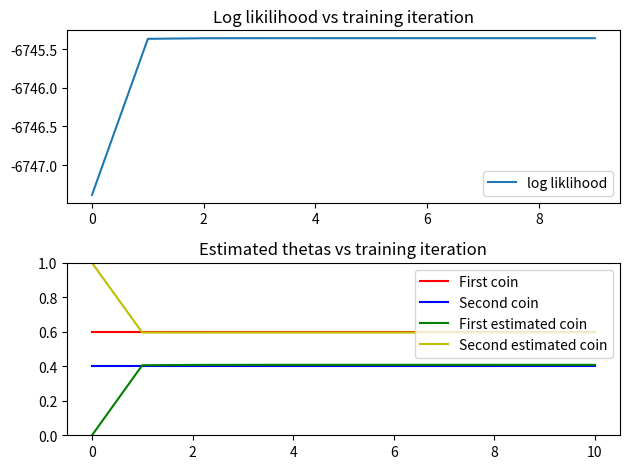

Here is the Python script that generated this plot:
import numpy as np
from functools import reduce
from functools import partial

import matplotlib.pyplot as plt


class CoinTossEMEstimator:
    def __init__(self, num_coins, coin_priors):
        """Initialize the estimator

        Parameters
        -------------
        num_coins : int
            number of coins, i.e., number of clusters

        coin_priors : list of float
            prior beliefs about the coin selection process. The priors 
            are used when calculating the probabilities p_zk_xi. In 
            general the priors can be estimated along with other latent 
            parameters using the EM algorithm.

        Note
        -------------
        For the coin tossing estimator, the E-step and the M-step are as follows:
            E-step:
                Q_i(z_k) = p(x_i | z_k; theta) * prior(z_k) / 
                    (\sum_k=1^K p(x_i | z_k; theta) * prior(z_k))
            M-step:
                theta_k = (\sum_i=1^m \sum_j=1^n Q_ik * X_ij) / 
                    (\sum_i=1^m \sum_j=1^n Q_ik)
        """

        assert num_coins == len(coin_priors), "Number of coins does not match \
            the length of coin_priors"

        self._num_coins = num_coins
        self._coin_priors = coin_priors

        # estimate for the parameters of interest, thetas
        self._thetas_hat = None
        """
        Q_i(z), i.e., any distribution over the latent variable Z
        If we set Q_i(z) to be P(z|x_i; theta), we get the lower
        bound of the p_xi_zk assuming theta does not change
        """
        self._Qi_zk = None

    def estimate(self, samples, thetas, tolerance_ratio, max_iter=20):
        """Perform EM iteration for parameter estimation

        Parameters
        -------------
        samples : (m, n) numpy array of int (specifically, 0s and 1s)
            samples obtained from the coin tossing experiment

        thetas : list of float
            initial guess of the parameters

        tolerance : float
            tolerance ratio for the change in liklihood

        max_iter : int
            maximum number of EM iterations

        Returns
        -------------
        theta_hat : list of float
            final estimate of the parameters
        
        theta_hat_history : list of list of float
            history of the theta_hat

        liklihood_history : list of float
            history of the log liklihood
        """

        self._thetas_hat = thetas

        liklihood_history = []
        thetas_history = [self._thetas_hat]

        for _ in range(max_iter):
            self.expectation_step(samples)
            self.maximization_step(samples)

            liklihood_history.append(self.liklihood(samples))
            thetas_history.append(self._thetas_hat)

            if len(liklihood_history) >= 2:
                if liklihood_history[-2] / liklihood_history[-1] <= tolerance_ratio:
                    break

        return self._thetas_hat, thetas_history, liklihood_history

    def expectation_step(self, samples):
        """Perform one expectation step of the EM algorithm

        E-step:
            Q_i(z_k) = p(x_i | z_k; theta) * prior(z_k) / 
                (\sum_k=1^K p(x_i | z_k; theta) * prior(z_k))

        Parameters
        -------------
        samples : (m, n) numpy array of int (specifically, 0s and 1s)
            samples obtained from the coin tossing experiment
        """

        # compute the conditional probability of the latent variables
        # given the samples and the current theta
        self._Qi_zk = np.stack([
            self.p_zk_cond_xi(samples[idx], self._thetas_hat,
                              self._coin_priors)
            for idx in range(samples.shape[0])
        ])

    def maximization_step(self, samples):
        """Perform one maximization step of the EM algorithm

        M-step:
            theta_k = (\sum_i=1^m \sum_j=1^n Q_ik * X_ij) / 
                (\sum_i=1^m \sum_j=1^n Q_ik)

        Parameters
        -------------
        samples : (m, n) numpy array of int (specifically, 0s and 1s)
            samples obtained from the coin tossing experiment
        """

        num_heads_in_samples = np.sum(samples, axis=1, keepdims=False)

        # find new thetas that maximize the log p_xi_zk given p_zk_cond_xi
        self._thetas_hat = np.array([
            np.dot(self._Qi_zk[:, i], num_heads_in_samples) /
            (samples.shape[1] * self._Qi_zk[:, i].sum())
            for i in range(self._num_coins)
        ])

    def liklihood(self, samples):
        """Calculate the liklihood of the observed samples given the 
        current estimated parameters

        Parameters
        -------------
        samples : (m, n) numpy array of int (specifically, 0s and 1s)
            samples obtained from the coin tossing experiment

        Returns
        -------------
        liklihood : float
            liklihood of the observed samples given the current estimated
            parameters
        """

        p_xi_z_handle = partial(self.p_xi_z, thetas=self._thetas_hat)

        return sum([
            np.dot(
                self._Qi_zk[i],
                np.log(np.divide(p_xi_z_handle(samples[i]), self._Qi_zk[i])))
            for i in range(samples.shape[0])
        ])

    def p_xi_z(self, sample, thetas):
        """Calculate the liklihood of the given sample under different
        coins (clusters)

        Parameters
        -------------
        sample : (n, ) numpy array of int (specifically, 0s and 1s)
            one sample (experiment) from the samples
        
        thetas : list of float
            parameters for different coins (clusters)

        Returns
        -------------
        liklihood : float
            liklihood of the given sample under different coins 
            (clusters)
        """

        return np.array([self.p_xi_zk(sample, theta) for theta in thetas])

    def p_xi_zk(self, sample, theta):
        """Calculate the liklihood of the given sample under for one
        coin (cluster)

        Parameters
        -------------
        sample : (n, ) 
            numpy array of int (specifically, 0s and 1s) one sample 
            (experiment) from the samples
        
        theta : float
            the parameter for the coin (cluster)

        Returns
        ------------- 
        liklihood : float
            liklihood of the given sample under for one coin
            (cluster)
        """

        num_heads = sample.sum()
        num_tails = sample.shape[0] - num_heads

        return reduce(lambda x, y: x * y,
                      np.power([theta, 1 - theta], [num_heads, num_tails]))

    def p_zk_cond_xi(self, xi, thetas, priors):
        """Calculate the conditiona distribution p(z_k | x_i; theta)

        Parameters
        -------------
        xi : (n, ) 
            numpy array of int (specifically, 0s and 1s) one sample 
        (experiment) from the samples

        thetas : list of float
            parameters for different coins (clusters)

        priors : list of float
            prior beliefs about the coin selection process. 
        """

        raw_prob = np.array([
            self.p_xi_zk(xi, thetas[idx]) * priors[idx]
            for idx in range(len(thetas))
        ])

        return raw_prob / raw_prob.sum()


"""
Draw <num_experiment> samples from a mixture of bernoulli distribution.
Each sample has <num_toss_per_experiment> tosses.
"""
thetas = [0.6, 0.4]

num_toss_per_experiment = 100
num_experiment = 100

# which coin to use in each experiment
coin_to_use = np.random.binomial(n=1, p=0.5, size=num_experiment)

# generate samples from a mixture of bernoulli
samples = np.stack([
    np.random.binomial(1, p=thetas[coin], size=num_toss_per_experiment)
    for coin in coin_to_use
])

# initialize estimator
estimator = CoinTossEMEstimator(2, [0.5, 0.5])

# perform EM learning
thetas_hat, thetas_hat_history, liklihood_history = estimator.estimate(
    samples, [0.0001, 0.9999], 1e-5, 10)

print("Estimated head probabilities for the two coins are {:.2f} and {:.2f}".
      format(thetas_hat[0], thetas_hat[1]))

# plot log liklihood curve
fig, axarr = plt.subplots(nrows=2, ncols=1)
axarr[0].plot(liklihood_history, label="log liklihood")
axarr[0].set_title("Log likilihood vs training iteration")
axarr[0].legend(loc="lower right")

# plot theta_hat curve
len_history = len(thetas_hat_history)
fst_coin_seq = [thetas[0]] * len_history
snd_coin_seq = [thetas[1]] * len_history

fst_theta_seq, snd_theta_seq = [list(tup) for tup in zip(*thetas_hat_history)]

axarr[1].plot(fst_coin_seq, "r", label="First coin")
axarr[1].plot(snd_coin_seq, "b", label="Second coin")
axarr[1].plot(fst_theta_seq, "g", label="First estimated coin")
axarr[1].plot(snd_theta_seq, "y", label="Second estimated coin")
axarr[1].set_title("Estimated thetas vs training iteration")
axarr[1].set_ylim(0, 1)
axarr[1].legend(loc="upper right")

plt.tight_layout()
plt.show()
